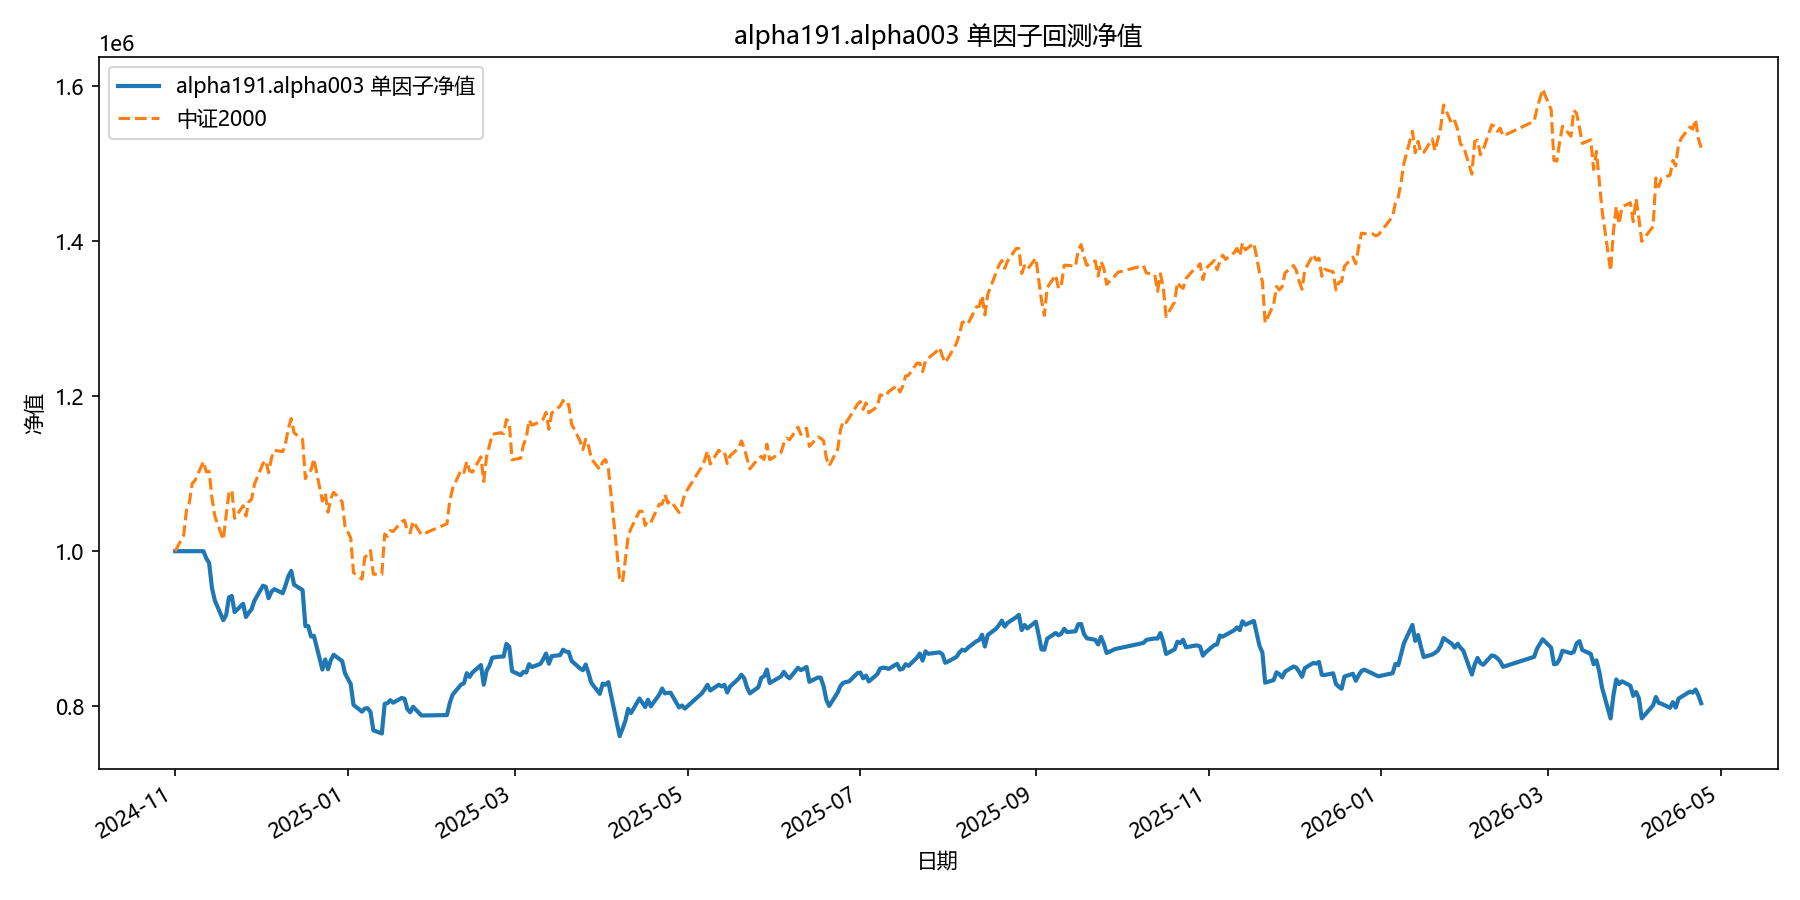

Values plotted in this chart, from the file beside it:
date, equity
2024-11-01, 1000000
2024-11-04, 1000000
2024-11-05, 1000000
2024-11-06, 1000000
2024-11-07, 1000000
2024-11-08, 1000000
2024-11-11, 1000000
2024-11-12, 990759
2024-11-13, 984746
2024-11-14, 952588
2024-11-15, 936496
2024-11-18, 910932
2024-11-19, 917483
2024-11-20, 940339
2024-11-21, 942229
2024-11-22, 921380
2024-11-25, 932134
2024-11-26, 915074
2024-11-27, 920601
2024-11-28, 925096
2024-11-29, 936118
2024-12-02, 955401
2024-12-03, 954098
2024-12-04, 939339
2024-12-05, 947582
2024-12-06, 950978
2024-12-09, 945756
2024-12-10, 955982
2024-12-11, 967919
2024-12-12, 974511
2024-12-13, 956854
2024-12-16, 949756
2024-12-17, 903350
2024-12-18, 903416
2024-12-19, 889875
2024-12-20, 890909
2024-12-23, 847257
2024-12-24, 860280
2024-12-25, 847618
2024-12-26, 859652
2024-12-27, 866345
2024-12-30, 858108
2024-12-31, 842196
2025-01-02, 828546
2025-01-03, 801634
2025-01-06, 792888
2025-01-07, 796973
2025-01-08, 797336
2025-01-09, 792467
2025-01-10, 768847
2025-01-13, 764720
2025-01-14, 803014
2025-01-15, 803877
2025-01-16, 807676
2025-01-17, 804475
2025-01-20, 810569
2025-01-21, 809678
2025-01-22, 796269
2025-01-23, 792113
2025-01-24, 799242
... 299 more rows
